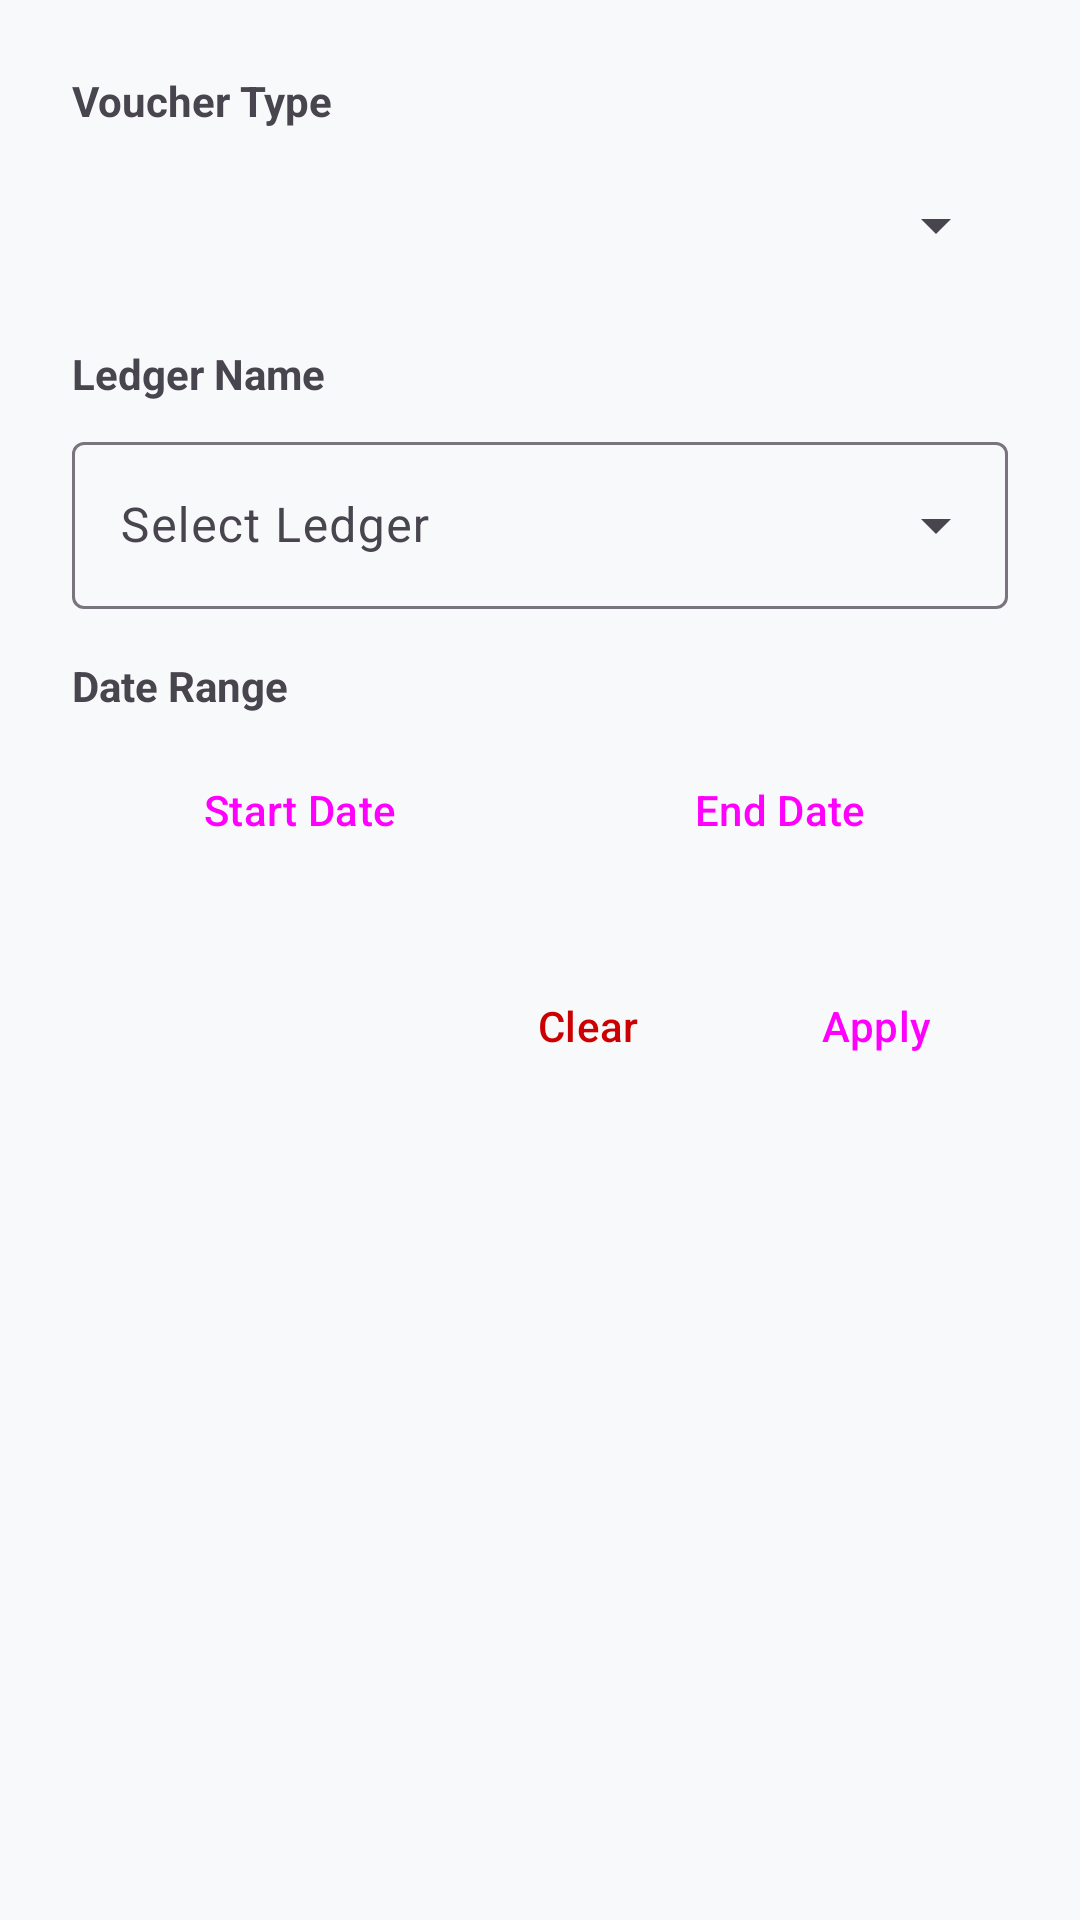

Produce the Android XML layout that renders to this screen, including the resource entries it uses.
<!-- AndroidManifest.xml: application theme Theme.TellyMobile -->
<!-- res/layout/dialog_filter_daybook.xml -->
<?xml version="1.0" encoding="utf-8"?>
<ScrollView xmlns:android="http://schemas.android.com/apk/res/android"
    android:layout_width="match_parent"
    android:layout_height="wrap_content">

    <LinearLayout
        android:layout_width="match_parent"
        android:layout_height="wrap_content"
        android:orientation="vertical"
        android:padding="24dp">

        <TextView
            android:layout_width="wrap_content"
            android:layout_height="wrap_content"
            android:text="Voucher Type"
            android:textStyle="bold"
            android:layout_marginBottom="8dp"/>

        <Spinner
            android:id="@+id/spinnerType"
            android:layout_width="match_parent"
            android:layout_height="wrap_content"
            android:minHeight="48dp"
            android:layout_marginBottom="16dp"/>

        <TextView
            android:layout_width="wrap_content"
            android:layout_height="wrap_content"
            android:text="Ledger Name"
            android:textStyle="bold"
            android:layout_marginBottom="8dp"/>

        <com.google.android.material.textfield.TextInputLayout
            android:layout_width="match_parent"
            android:layout_height="wrap_content"
            android:hint="Select Ledger"
            style="@style/Widget.Material3.TextInputLayout.OutlinedBox.ExposedDropdownMenu"
            android:layout_marginBottom="16dp">

            <AutoCompleteTextView
                android:id="@+id/autoLedger"
                android:layout_width="match_parent"
                android:layout_height="wrap_content"
                android:inputType="text" />
        </com.google.android.material.textfield.TextInputLayout>

        <TextView
            android:layout_width="wrap_content"
            android:layout_height="wrap_content"
            android:text="Date Range"
            android:textStyle="bold"
            android:layout_marginBottom="8dp"/>

        <LinearLayout
            android:layout_width="match_parent"
            android:layout_height="wrap_content"
            android:orientation="horizontal"
            android:layout_marginBottom="24dp">

            <Button
                android:id="@+id/btnStartDate"
                android:layout_width="0dp"
                android:layout_height="wrap_content"
                android:layout_weight="1"
                android:text="Start Date"
                style="@style/Widget.Material3.Button.OutlinedButton"
                android:layout_marginEnd="4dp"/>

            <Button
                android:id="@+id/btnEndDate"
                android:layout_width="0dp"
                android:layout_height="wrap_content"
                android:layout_weight="1"
                android:text="End Date"
                style="@style/Widget.Material3.Button.OutlinedButton"
                android:layout_marginStart="4dp"/>
        </LinearLayout>

        <LinearLayout
            android:layout_width="match_parent"
            android:layout_height="wrap_content"
            android:orientation="horizontal"
            android:gravity="end">

            <Button
                android:id="@+id/btnClear"
                android:layout_width="wrap_content"
                android:layout_height="wrap_content"
                android:text="Clear"
                style="@style/Widget.Material3.Button.TextButton"
                android:textColor="@android:color/holo_red_dark"/>

            <Button
                android:id="@+id/btnApply"
                android:layout_width="wrap_content"
                android:layout_height="wrap_content"
                android:text="Apply"
                style="@style/Widget.Material3.Button.TonalButton"
                android:layout_marginStart="8dp"/>
        </LinearLayout>

    </LinearLayout>
</ScrollView>
<!-- resources referenced by this layout -->
<resources>
  <style name="Theme.TellyMobile" parent="Base.Theme.TellyMobile" />
  <style name="Base.Theme.TellyMobile" parent="Theme.Material3.DayNight.NoActionBar">
          
          <item name="colorPrimary">@color/primary</item>
          <item name="colorPrimaryVariant">@color/primary_variant</item>
          <item name="colorSecondary">@color/secondary</item>
          <item name="colorSecondaryVariant">@color/secondary_variant</item>
          <item name="android:colorBackground">@color/background</item>
          <item name="colorSurface">@color/surface</item>
          <item name="colorError">@color/error</item>
          
          <item name="colorOnPrimary">@color/on_primary</item>
          <item name="colorOnSecondary">@color/on_secondary</item>
          <item name="colorOnBackground">@color/on_background</item>
          <item name="colorOnSurface">@color/on_surface</item>
          <item name="colorOnError">@color/on_error</item>
          
          
          <item name="android:statusBarColor">?attr/colorPrimaryVariant</item>
      </style>
  <color name="primary">#1A237E</color>
  <color name="primary_variant">#0D1240</color>
  <color name="secondary">#007AFF</color>
  <color name="secondary_variant">#0056B3</color>
  <color name="background">#F8F9FA</color>
  <color name="surface">#FFFFFF</color>
  <color name="error">#D32F2F</color>
  <color name="on_primary">#FFFFFF</color>
  <color name="on_secondary">#000000</color>
  <color name="on_background">#000000</color>
  <color name="on_surface">#000000</color>
  <color name="on_error">#FFFFFF</color>
</resources>
